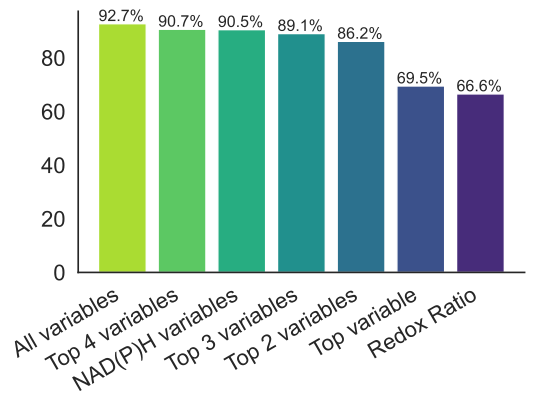

The table this chart was drawn from, first rows:
labels, data
All variables, 0.9275
Top 4 variables, 0.9068
NAD(P)H variables, 0.9054
Top 3 variables, 0.8907
Top 2 variables, 0.8618
Top variable, 0.6951
Redox Ratio, 0.6657
